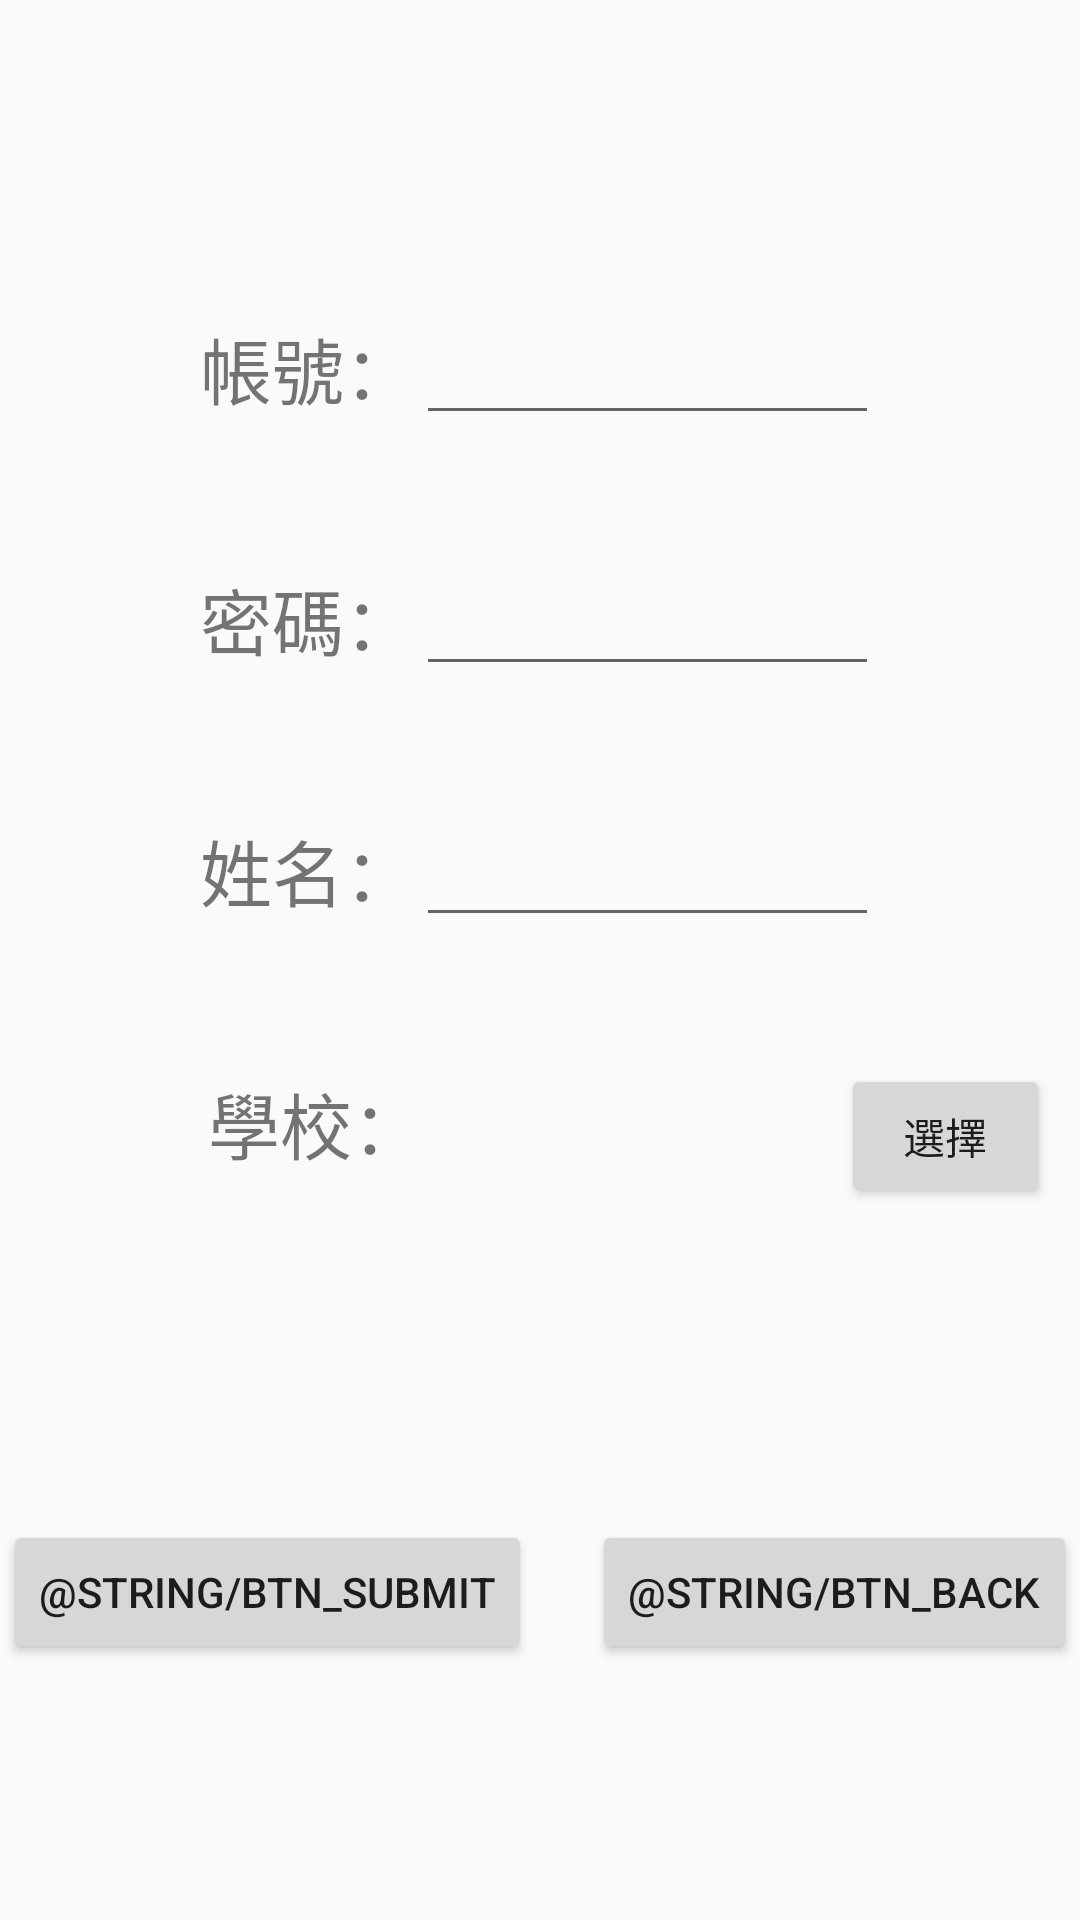

This screen was rendered from an Android layout file. Write that file and the resources it references.
<!-- AndroidManifest.xml: application theme AppTheme -->
<!-- res/layout/activity_register_view.xml -->
<?xml version="1.0" encoding="utf-8"?>
<LinearLayout xmlns:android="http://schemas.android.com/apk/res/android"
    xmlns:tools="http://schemas.android.com/tools"
    android:layout_width="match_parent"
    android:layout_height="match_parent"
    android:orientation="vertical"
    tools:context=".mvp.register.RegisterView">


    <TextView
        android:layout_width="wrap_content"
        android:layout_height="wrap_content"
        android:layout_weight="2" />


    <LinearLayout
        android:layout_width="match_parent"
        android:layout_height="wrap_content"
        android:layout_weight="1"
        android:orientation="horizontal">

        <TextView
            android:layout_width="wrap_content"
            android:layout_height="wrap_content"
            android:layout_weight="2" />

        <TextView
            android:layout_width="wrap_content"
            android:layout_height="wrap_content"
            android:text="@string/account"
            android:textSize="24dp" />

        <EditText
            android:id="@+id/ev_account"
            android:layout_width="wrap_content"
            android:layout_height="wrap_content"
            android:layout_weight="4"
            android:singleLine="true" />

        <TextView
            android:layout_width="wrap_content"
            android:layout_height="wrap_content"
            android:layout_weight="2" />


    </LinearLayout>


    <LinearLayout
        android:layout_width="match_parent"
        android:layout_height="wrap_content"
        android:layout_weight="1"
        android:orientation="horizontal">


        <TextView
            android:layout_width="wrap_content"
            android:layout_height="wrap_content"
            android:layout_weight="2" />

        <TextView
            android:layout_width="wrap_content"
            android:layout_height="wrap_content"
            android:text="@string/password"
            android:textSize="24dp" />

        <EditText
            android:id="@+id/ev_password"
            android:layout_width="wrap_content"
            android:layout_height="wrap_content"
            android:layout_weight="4"
            android:singleLine="true" />

        <TextView
            android:layout_width="wrap_content"
            android:layout_height="wrap_content"
            android:layout_weight="2" />


    </LinearLayout>


    <LinearLayout
        android:layout_width="match_parent"
        android:layout_height="wrap_content"
        android:layout_weight="1"
        android:orientation="horizontal">


        <TextView
            android:layout_width="wrap_content"
            android:layout_height="wrap_content"
            android:layout_weight="2" />

        <TextView
            android:layout_width="wrap_content"
            android:layout_height="wrap_content"
            android:text="@string/name"
            android:textSize="24dp" />

        <EditText
            android:id="@+id/ev_name"
            android:layout_width="wrap_content"
            android:layout_height="wrap_content"
            android:layout_weight="4"
            android:singleLine="true" />

        <TextView
            android:layout_width="wrap_content"
            android:layout_height="wrap_content"
            android:layout_weight="2" />


    </LinearLayout>


    <LinearLayout
        android:layout_width="match_parent"
        android:layout_height="wrap_content"
        android:layout_weight="1"
        android:orientation="horizontal">


        <TextView
            android:layout_width="wrap_content"
            android:layout_height="wrap_content"
            android:layout_weight="2" />

        <TextView
            android:layout_width="wrap_content"
            android:layout_height="wrap_content"
            android:text="@string/school"
            android:textSize="24dp" />

        <TextView
            android:id="@+id/tv_school"
            android:layout_width="0dp"
            android:layout_height="wrap_content"
            android:layout_weight="4"
            android:gravity="center"
            android:textSize="20dp" />

        <Button
            android:id="@+id/btn_school"
            android:layout_width="0dp"
            android:layout_height="wrap_content"
            android:layout_marginRight="10dp"
            android:layout_weight="2"
            android:text="選擇" />

    </LinearLayout>


    <TextView
        android:layout_width="wrap_content"
        android:layout_height="wrap_content"
        android:layout_weight="1" />

    <LinearLayout
        android:layout_width="match_parent"
        android:layout_height="wrap_content"
        android:layout_weight="2"
        android:orientation="horizontal">

        <TextView
            android:layout_width="wrap_content"
            android:layout_height="wrap_content"
            android:layout_weight="2" />

        <Button
            android:id="@+id/btn_submit"
            android:layout_width="wrap_content"
            android:layout_height="wrap_content"
            android:text="@string/btn_submit" />


        <Button
            android:id="@+id/btn_back_to_login"
            android:layout_width="wrap_content"
            android:layout_height="wrap_content"
            android:layout_marginLeft="20dp"
            android:text="@string/btn_back" />

        <TextView
            android:layout_width="wrap_content"
            android:layout_height="wrap_content"
            android:layout_weight="2" />

    </LinearLayout>


</LinearLayout>
<!-- resources referenced by this layout -->
<resources>
  <string name="account">帳號：</string>
  <string name="name">姓名：</string>
  <string name="password">密碼：</string>
  <string name="school">學校：</string>
  <style name="AppTheme" parent="Theme.AppCompat.Light.DarkActionBar">
          
          <item name="colorPrimary">@color/colorPrimary</item>
          <item name="colorPrimaryDark">@color/colorPrimaryDark</item>
          <item name="colorAccent">@color/colorAccent</item>
      </style>
  <color name="colorPrimary">#6200EE</color>
  <color name="colorPrimaryDark">#3700B3</color>
  <color name="colorAccent">#03DAC5</color>
</resources>
